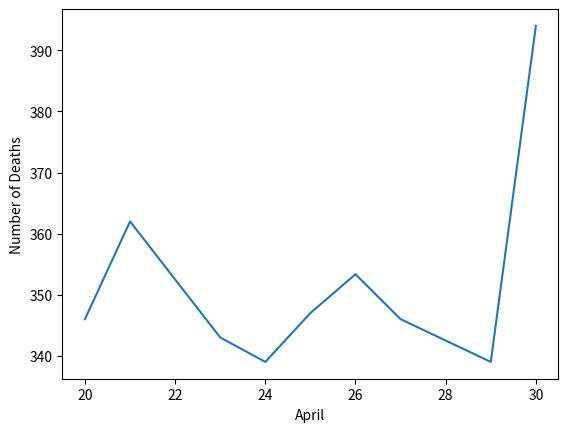

Python code for this plot:
import numpy as np
import matplotlib.pyplot as plot

# necessary data
x = [20, 21, 23, 24, 25, 27, 29, 30]
y = [346, 362, 343, 339, 347, 346, 339, 394]

coeffs = np.zeros([8, 8])

# finding coefficients
coeffs[:, 0] = y
for i in range(1, 8):
    for j in range(8 - i):
        coeffs[j][i] = (coeffs[j + 1][i - 1] - coeffs[j][i - 1]) / (x[i + j] - x[j])

coeffs = coeffs[0]
degree = len(x)
sum = 0
product = 1
a = 0

# using Newton's polynomial with coefficients
for i in coeffs:
    product = i
    for j in range(a):
        product *= (26 - x[j])
    a += 1
    sum += product

print(sum)

# data updated
y.insert(5, sum)
x.insert(5, 26)

plot.plot(x, y)
plot.xlabel("April")
plot.ylabel("Number of Deaths")
plot.show()
